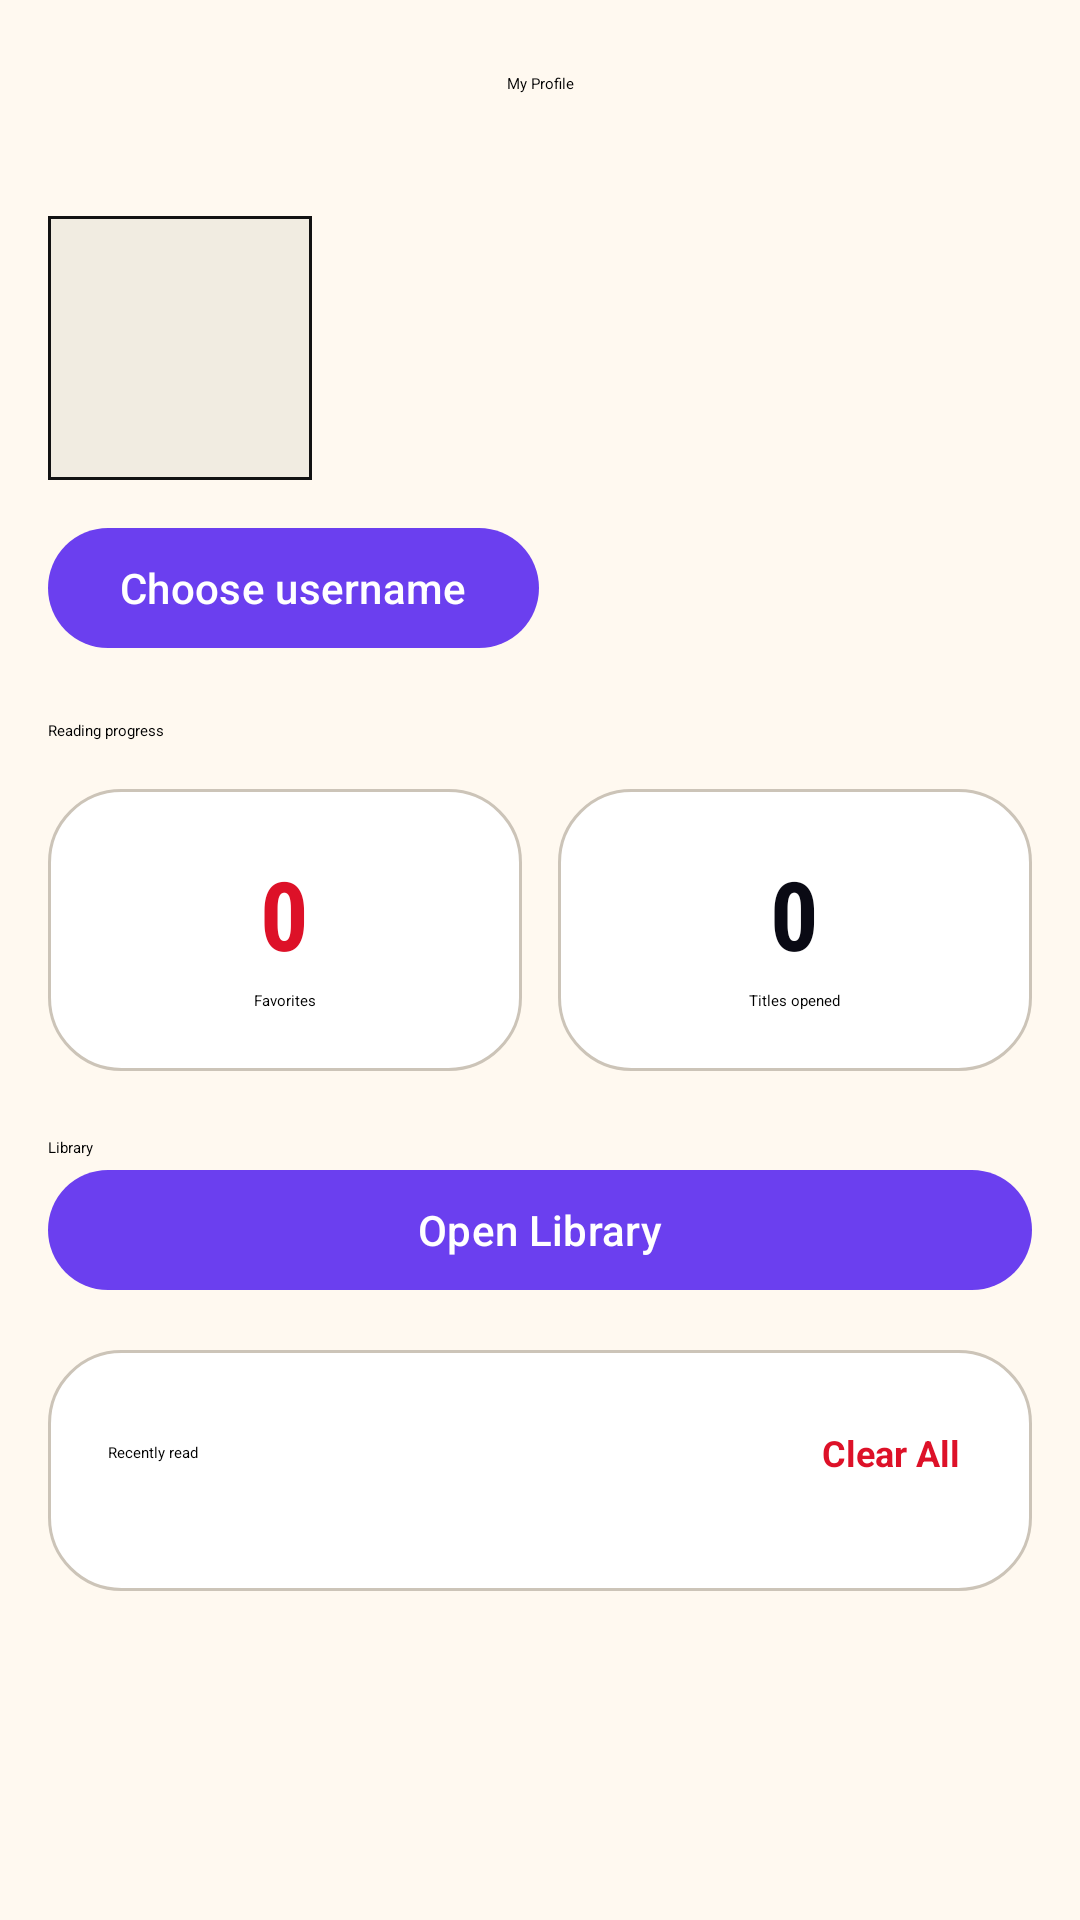

Reconstruct the res/layout file that produces this screen, plus the resources it refers to.
<!-- AndroidManifest.xml: application theme Theme.Testing -->
<!-- res/layout/fragment_profile.xml -->
<?xml version="1.0" encoding="utf-8"?>

<ScrollView xmlns:android="http://schemas.android.com/apk/res/android"
    android:layout_width="match_parent"
    android:layout_height="match_parent"
    android:background="@color/bg_dark">

    <LinearLayout
        android:layout_width="match_parent"
        android:layout_height="wrap_content"
        android:orientation="vertical"
        android:paddingBottom="100dp">

        <TextView
            android:layout_width="match_parent"
            android:layout_height="56dp"
            android:layout_marginHorizontal="@dimen/screen_padding_h"
            android:gravity="center"
            android:text="@string/pv_my_profile"
            android:textAppearance="@style/TextAppearance.PanelVerse.Section" />

        <LinearLayout
            android:layout_width="match_parent"
            android:layout_height="wrap_content"
            android:layout_marginHorizontal="@dimen/screen_padding_h"
            android:layout_marginTop="16dp"
            android:orientation="horizontal"
            android:gravity="center_vertical">

            <TextView
                android:id="@+id/profileAvatar"
                android:layout_width="88dp"
                android:layout_height="88dp"
                android:gravity="center"
                android:importantForAccessibility="no"
                android:background="@drawable/bg_ink_caption"
                android:textColor="#121212"
                android:textSize="34sp"
                android:textStyle="bold" />

            <LinearLayout
                android:layout_width="0dp"
                android:layout_height="wrap_content"
                android:layout_weight="1"
                android:layout_marginStart="16dp"
                android:orientation="vertical">

                <TextView
                    android:id="@+id/profileName"
                    android:layout_width="match_parent"
                    android:layout_height="wrap_content"
                    android:textAppearance="@style/TextAppearance.PanelVerse.Title" />

                <TextView
                    android:id="@+id/emailTextView"
                    android:layout_width="match_parent"
                    android:layout_height="wrap_content"
                    android:layout_marginTop="4dp"
                    android:textAppearance="@style/TextAppearance.PanelVerse.Caption" />
            </LinearLayout>
        </LinearLayout>

        <com.google.android.material.button.MaterialButton
            android:id="@+id/profileEditName"
            style="@style/Widget.PanelVerse.Button.Outlined"
            android:layout_width="wrap_content"
            android:layout_height="wrap_content"
            android:minHeight="48dp"
            android:layout_marginStart="@dimen/screen_padding_h"
            android:layout_marginTop="12dp"
            android:text="@string/pv_profile_edit_name" />

        <TextView
            android:layout_width="match_parent"
            android:layout_height="wrap_content"
            android:layout_marginHorizontal="@dimen/screen_padding_h"
            android:layout_marginTop="20dp"
            android:text="@string/pv_profile_progress"
            android:textAppearance="@style/TextAppearance.PanelVerse.Section" />

        
        <LinearLayout
            android:layout_width="match_parent"
            android:layout_height="wrap_content"
            android:orientation="horizontal"
            android:paddingStart="@dimen/screen_padding_h"
            android:paddingEnd="@dimen/screen_padding_h"
            android:paddingTop="@dimen/space_md">

            <LinearLayout
                android:layout_width="0dp"
                android:layout_height="wrap_content"
                android:layout_weight="1"
                android:layout_marginEnd="6dp"
                android:orientation="vertical"
                android:gravity="center"
                android:paddingTop="20dp"
                android:paddingBottom="20dp"
                android:background="@drawable/bg_section_card">

                <TextView
                    android:id="@+id/favoritesCount"
                    android:layout_width="wrap_content"
                    android:layout_height="wrap_content"
                    android:text="0"
                    android:textColor="@color/accent_ink"
                    android:textSize="32sp"
                    android:textStyle="bold"
                    android:fontFamily="sans-serif-condensed" />

                <TextView
                    android:layout_width="wrap_content"
                    android:layout_height="wrap_content"
                    android:layout_marginTop="4dp"
                    android:text="@string/pv_library_favorites"
                    android:textAppearance="@style/TextAppearance.PanelVerse.Caption" />
            </LinearLayout>

            <LinearLayout
                android:layout_width="0dp"
                android:layout_height="wrap_content"
                android:layout_weight="1"
                android:layout_marginStart="6dp"
                android:orientation="vertical"
                android:gravity="center"
                android:paddingTop="20dp"
                android:paddingBottom="20dp"
                android:background="@drawable/bg_section_card">

                <TextView
                    android:id="@+id/historyCount"
                    android:layout_width="wrap_content"
                    android:layout_height="wrap_content"
                    android:text="0"
                    android:textColor="@color/text_primary"
                    android:textSize="32sp"
                    android:textStyle="bold"
                    android:fontFamily="sans-serif-condensed" />

                <TextView
                    android:layout_width="wrap_content"
                    android:layout_height="wrap_content"
                    android:layout_marginTop="4dp"
                    android:text="@string/pv_profile_titles"
                    android:textAppearance="@style/TextAppearance.PanelVerse.Caption" />
            </LinearLayout>
        </LinearLayout>

        <LinearLayout
            android:id="@+id/profileAchievementsSection"
            android:layout_width="match_parent"
            android:layout_height="wrap_content"
            android:layout_marginHorizontal="@dimen/screen_padding_h"
            android:layout_marginTop="22dp"
            android:visibility="gone"
            android:orientation="vertical">

            <TextView
                android:layout_width="match_parent"
                android:layout_height="wrap_content"
                android:text="@string/pv_profile_achievements"
                android:textAppearance="@style/TextAppearance.PanelVerse.Section" />

            <TextView
                android:id="@+id/profileAchievements"
                android:layout_width="match_parent"
                android:layout_height="wrap_content"
                android:layout_marginTop="10dp"
                android:lineSpacingExtra="6dp"
                android:background="@drawable/bg_section_card"
                android:padding="16dp"
                android:textAppearance="@style/TextAppearance.PanelVerse.Caption" />
        </LinearLayout>

        <TextView
            android:layout_width="match_parent"
            android:layout_height="wrap_content"
            android:layout_marginHorizontal="@dimen/screen_padding_h"
            android:layout_marginTop="22dp"
            android:text="@string/pv_library"
            android:textAppearance="@style/TextAppearance.PanelVerse.Section" />

        <com.google.android.material.button.MaterialButton
            android:id="@+id/profileLibrary"
            style="@style/Widget.PanelVerse.Button.Outlined"
            android:layout_width="match_parent"
            android:layout_height="wrap_content"
            android:minHeight="48dp"
            android:layout_marginHorizontal="@dimen/screen_padding_h"
            android:text="@string/pv_profile_open_library" />

        
        <LinearLayout
            android:layout_width="match_parent"
            android:layout_height="wrap_content"
            android:layout_marginStart="@dimen/screen_padding_h"
            android:layout_marginEnd="@dimen/screen_padding_h"
            android:layout_marginTop="@dimen/space_md"
            android:orientation="vertical"
            android:background="@drawable/bg_section_card"
            android:padding="20dp">

            <LinearLayout
                android:layout_width="match_parent"
                android:layout_height="wrap_content"
                android:orientation="horizontal"
                android:gravity="center_vertical">

                <TextView
                    android:layout_width="0dp"
                    android:layout_height="wrap_content"
                    android:layout_weight="1"
                    android:text="@string/pv_profile_recent"
                    android:textAppearance="@style/TextAppearance.PanelVerse.Section" />

                <TextView
                    android:id="@+id/clearHistoryBtn"
                    android:layout_width="wrap_content"
                    android:layout_height="wrap_content"
                    android:text="@string/pv_clear_all"
                    android:textColor="@color/accent_red"
                    android:textSize="12sp"
                    android:textStyle="bold"
                    android:clickable="true"
                    android:focusable="true"
                    android:paddingStart="8dp"
                    android:paddingEnd="4dp"
                    android:paddingTop="6dp"
                    android:paddingBottom="6dp" />
            </LinearLayout>

            <TextView
                android:id="@+id/emptyHistoryText"
                android:layout_width="match_parent"
                android:layout_height="wrap_content"
                android:text="@string/pv_no_reading_history_yet"
                android:textColor="@color/text_muted"
                android:textSize="14sp"
                android:gravity="center"
                android:paddingTop="24dp"
                android:paddingBottom="24dp"
                android:visibility="gone" />

            <LinearLayout
                android:id="@+id/historyContainer"
                android:layout_width="match_parent"
                android:layout_height="wrap_content"
                android:layout_marginTop="@dimen/space_sm"
                android:orientation="vertical" />
        </LinearLayout>

    </LinearLayout>
</ScrollView>
<!-- resources referenced by this layout -->
<resources>
  <color name="accent_ink">#FFDD1128</color>
  <color name="accent_red">#FFDD1128</color>
  <color name="bg_dark">#FFFFF9F0</color>
  <color name="text_muted">#FF9896BB</color>
  <color name="text_primary">#FF0A0A14</color>
  <dimen name="screen_padding_h">16dp</dimen>
  <dimen name="space_md">16dp</dimen>
  <dimen name="space_sm">12dp</dimen>
  <!-- drawable bg_ink_caption (drawable) -->
  <?xml version="1.0" encoding="utf-8"?>
  <shape xmlns:android="http://schemas.android.com/apk/res/android" android:shape="rectangle">
      <solid android:color="#F1ECE1" />
      <stroke android:width="1dp" android:color="#121212" />
  </shape>
  <!-- drawable bg_section_card (drawable) -->
  <?xml version="1.0" encoding="utf-8"?>
  <shape xmlns:android="http://schemas.android.com/apk/res/android"
      android:shape="rectangle">
      <solid android:color="@color/bg_card" />
      <corners android:radius="24dp" />
      <stroke android:width="1dp" android:color="@color/card_border" />
  </shape>
  <string name="pv_clear_all">"Clear All"</string>
  <string name="pv_library">Library</string>
  <string name="pv_library_favorites">Favorites</string>
  <string name="pv_my_profile">"My Profile"</string>
  <string name="pv_no_reading_history_yet">"📚  No reading history yet"</string>
  <string name="pv_profile_achievements">Achievements</string>
  <string name="pv_profile_edit_name">Choose username</string>
  <string name="pv_profile_open_library">Open Library</string>
  <string name="pv_profile_progress">Reading progress</string>
  <string name="pv_profile_recent">Recently read</string>
  <string name="pv_profile_titles">Titles opened</string>
  <style name="TextAppearance.PanelVerse.Caption" parent="">
          <item name="android:fontFamily">sans-serif</item>
          <item name="android:textSize">12sp</item>
          <item name="android:textColor">@color/text_muted</item>
      </style>
  <style name="TextAppearance.PanelVerse.Section" parent="">
          <item name="android:fontFamily">sans-serif-medium</item>
          <item name="android:textSize">12sp</item>
          <item name="android:textStyle">bold</item>
          <item name="android:letterSpacing">0.16</item>
          <item name="android:textColor">@color/text_primary</item>
      </style>
  <style name="TextAppearance.PanelVerse.Title" parent="">
          <item name="android:fontFamily">sans-serif-condensed</item>
          <item name="android:textSize">@dimen/text_title</item>
          <item name="android:textStyle">bold</item>
          <item name="android:textColor">@color/text_primary</item>
      </style>
  <style name="Widget.PanelVerse.Button.Outlined" parent="Widget.Material3.Button.OutlinedButton">
          <item name="android:minHeight">@dimen/button_height</item>
          <item name="android:textAppearance">@style/TextAppearance.PanelVerse.Button</item>
          <item name="android:textColor">@color/text_primary</item>
          <item name="backgroundTint">@color/bg_card</item>
          <item name="strokeColor">@color/card_border</item>
          <item name="strokeWidth">1dp</item>
          <item name="cornerRadius">@dimen/radius_md</item>
      </style>
  <style name="Theme.Testing" parent="Base.Theme.Testing" />
  <color name="bg_card">#FFFFFFFF</color>
  <color name="card_border">#FFCCC4B8</color>
  <dimen name="text_title">22sp</dimen>
  <dimen name="button_height">52dp</dimen>
  <style name="TextAppearance.PanelVerse.Button" parent="">
          <item name="android:fontFamily">sans-serif-medium</item>
          <item name="android:textSize">14sp</item>
          <item name="android:textStyle">bold</item>
          <item name="android:letterSpacing">0.06</item>
      </style>
  <dimen name="radius_md">14dp</dimen>
  <color name="accent_purple">#FF6B3FEF</color>
  <color name="white">#FFFFFFFF</color>
  <color name="bottom_nav_bg">#FFFFF9F0</color>
</resources>
